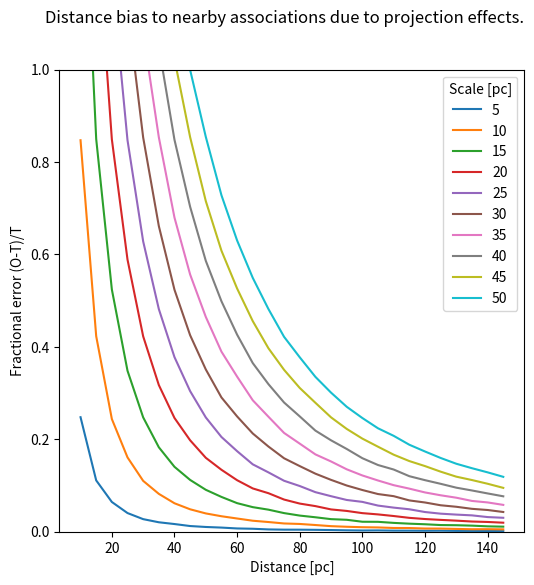

This chart was generated by the following Python code:
import sys
import numpy as np
import scipy.stats as st

import matplotlib.pyplot as plt
from matplotlib.backends.backend_pdf import PdfPages


locs = np.arange(10,150,5)
scls = np.arange(5,55,5)
N    = 100000

bias = np.zeros((len(scls),len(locs),2))

for i,scl in enumerate(scls):
	for j,loc in enumerate(locs):

		mu = np.array([loc,0,0])
		sd = np.repeat(scl,3)

		sample = st.multivariate_normal(mean=mu,cov=np.diag(sd**2)).rvs(size=N)

		distances = np.sqrt(np.sum(sample**2,axis=1))

		bias[i,j,0] = (np.mean(distances) - loc)/loc
		bias[i,j,1] = (np.std(distances) - scl)/scl

#--------- Plots ---------
pdf = PdfPages(filename="Bias.pdf")
plt.figure(0,figsize=(6,6))
plt.suptitle("Distance bias to nearby associations due to projection effects.")
for i,scl in enumerate(scls):
	plt.plot(locs,bias[i,:,0],linestyle="-",label=str(scl))
	# plt.plot(locs,bias[i,:,1],linestyle="--",label=str(scl))
plt.xlabel("Distance [pc]")
plt.ylabel("Fractional error (O-T)/T")
plt.ylim(0,1)
plt.legend(title="Scale [pc]")
pdf.savefig(bbox_inches='tight')  # saves the current figure into a pdf page
plt.close()
pdf.close()
sys.exit()

loc = 100.
scl = 10.
mu  = np.array([loc,0,0])
sd  = np.repeat(scl,3)

sample = st.multivariate_normal(mean=mu,cov=np.diag(sd**2)).rvs(size=N)

distances = np.sqrt(np.sum(sample**2,axis=1))

r = st.norm.rvs(size=(N,3))

A = np.eye(3)*scl


X = np.array([0.0,loc,0.0]) + np.matmul(r,A)

d = np.sqrt(np.sum(X**2,axis=1))

x = np.linspace(loc-5*scl,loc+5*scl,1000)
plt.figure(0,figsize=(6,6))
plt.suptitle("Solar association.")
plt.hist(distances,bins=100,density=True,histtype="step",label="MVN("+str(loc)+","+str(scl)+")")
plt.hist(d,bins=100,density=True,histtype="step",label="Transformed")
plt.xlabel("Distance [pc]")
plt.ylabel("Density")
plt.legend()
pdf.savefig(bbox_inches='tight')  # saves the current figure into a pdf page
plt.close(0)
pdf.close()
